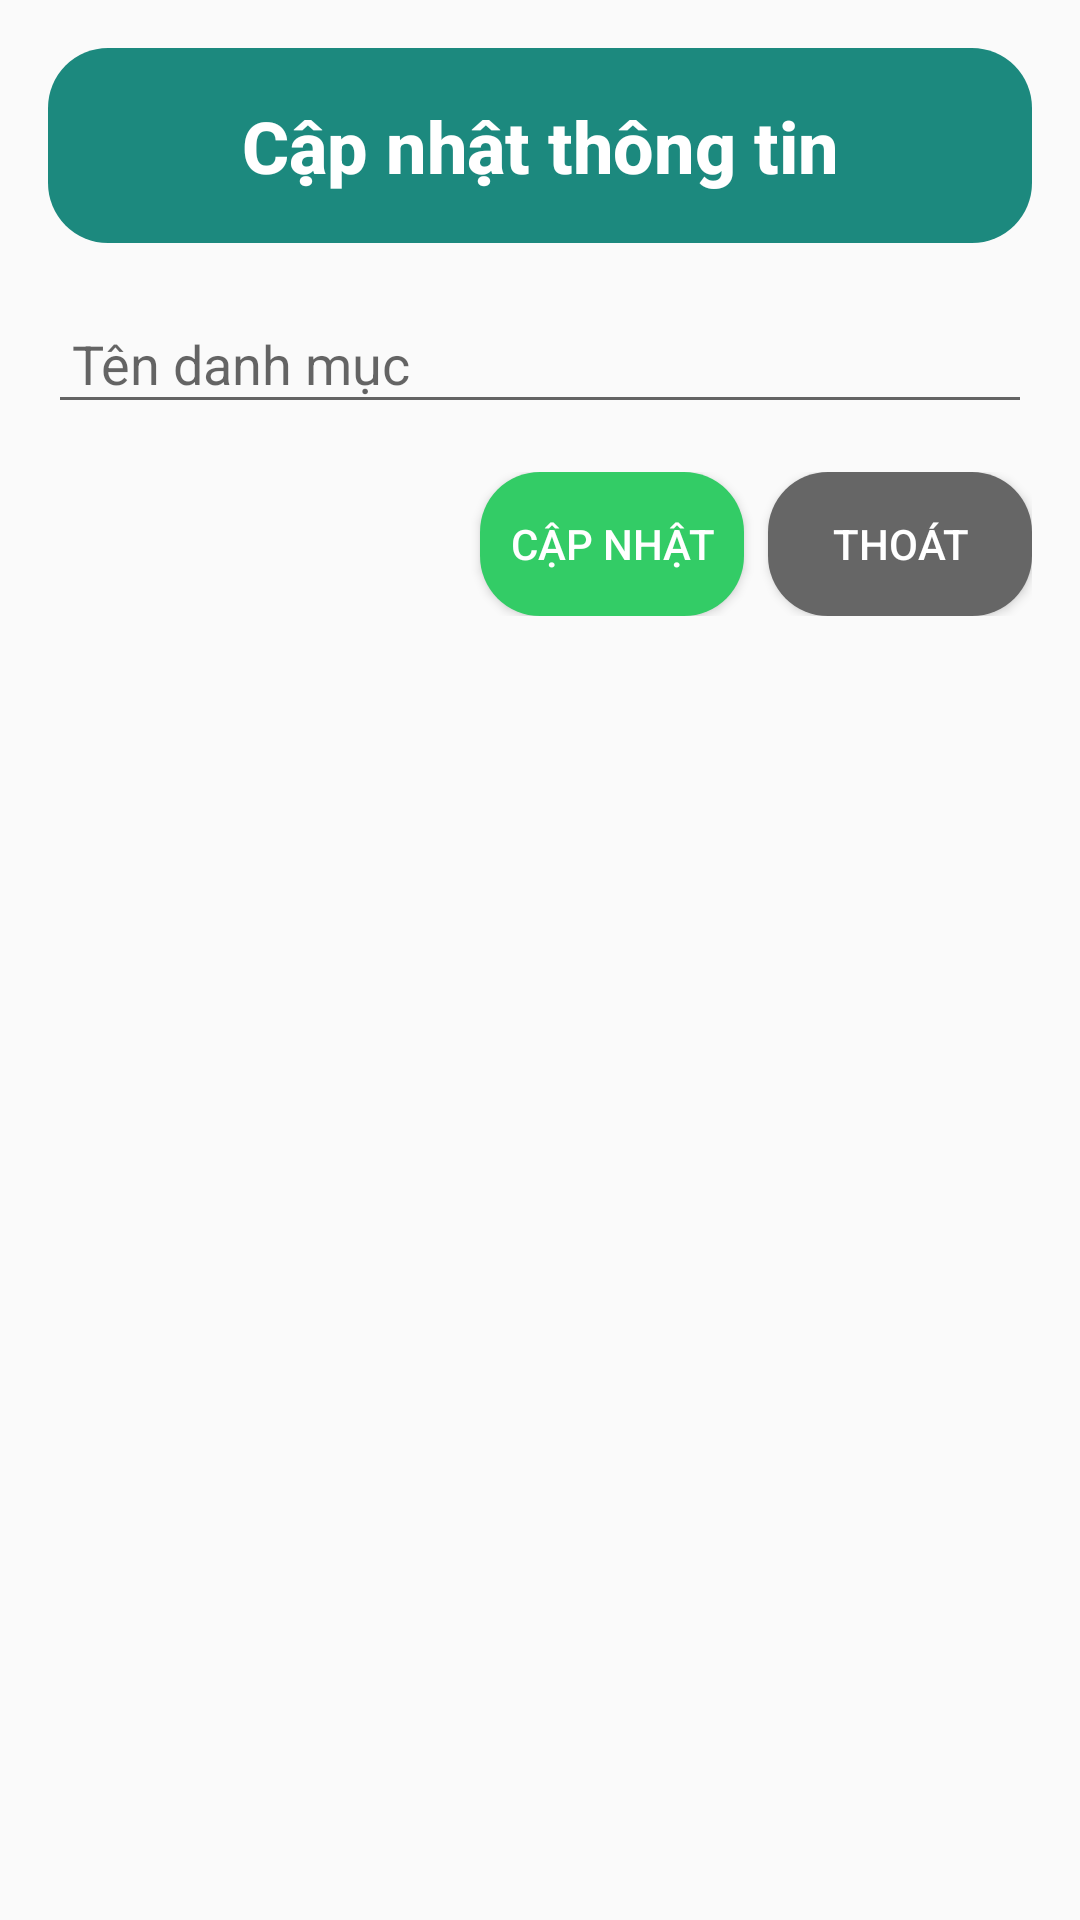

Layout XML and referenced resources for this Android screen:
<!-- AndroidManifest.xml: application theme Theme.GymApp -->
<!-- res/layout/dialog_category_update.xml -->
<?xml version="1.0" encoding="utf-8"?>
<LinearLayout xmlns:android="http://schemas.android.com/apk/res/android"
    android:layout_width="match_parent"
    android:layout_height="wrap_content"
    android:orientation="vertical"
    android:padding="16dp">

    <TextView
        android:id="@+id/titleText"
        android:layout_width="match_parent"
        android:layout_height="65dp"
        android:background="@drawable/round_corner_color_default"
        android:fontFamily="sans-serif-medium"
        android:gravity="center"
        android:text="Cập nhật thông tin"
        android:textAlignment="center"
        android:textColor="@color/white"
        android:textSize="24sp"
        android:textStyle="bold" />


    <EditText
        android:id="@+id/editTextCategoryName"
        android:layout_width="match_parent"
        android:layout_height="wrap_content"
        android:layout_marginTop="20dp"
        android:hint="Tên danh mục"
        android:inputType="text"
        android:padding="8dp" />

    <LinearLayout
        android:layout_width="match_parent"
        android:layout_height="wrap_content"
        android:orientation="horizontal"
        android:gravity="end"
        android:paddingTop="16dp">

        <Button
            android:id="@+id/buttonCapNhat"
            android:layout_width="wrap_content"
            android:layout_height="wrap_content"
            android:text="Cập nhật"
            android:textColor="@color/white"
            android:background="@drawable/round_corner_green"
            android:layout_marginEnd="8dp" />

        <Button
            android:id="@+id/buttonHuy"
            android:layout_width="wrap_content"
            android:layout_height="wrap_content"
            android:textColor="@color/white"
            android:background="@drawable/round_corner_gray"
            android:text="Thoát" />
    </LinearLayout>
</LinearLayout>
<!-- resources referenced by this layout -->
<resources>
  <color name="white">#FFFFFFFF</color>
  <!-- drawable round_corner_color_default (drawable) -->
  <shape xmlns:android="http://schemas.android.com/apk/res/android">
      <solid android:color="@color/colorDefaultDeeper"/> 
  
      <corners android:radius="20dp"/> 
  </shape>
  <!-- drawable round_corner_gray (drawable) -->
  <shape xmlns:android="http://schemas.android.com/apk/res/android">
      <solid android:color="#666666"/> 
  
      <corners android:radius="20dp"/> 
  </shape>
  <!-- drawable round_corner_green (drawable) -->
  <shape xmlns:android="http://schemas.android.com/apk/res/android">
      <solid android:color="#33CC66"/> 
  
      <corners android:radius="20dp"/> 
  </shape>
  <style name="Theme.GymApp" parent="Theme.AppCompat.Light.NoActionBar">
  
      </style>
  <color name="colorDefaultDeeper">#1C897E</color>
</resources>
